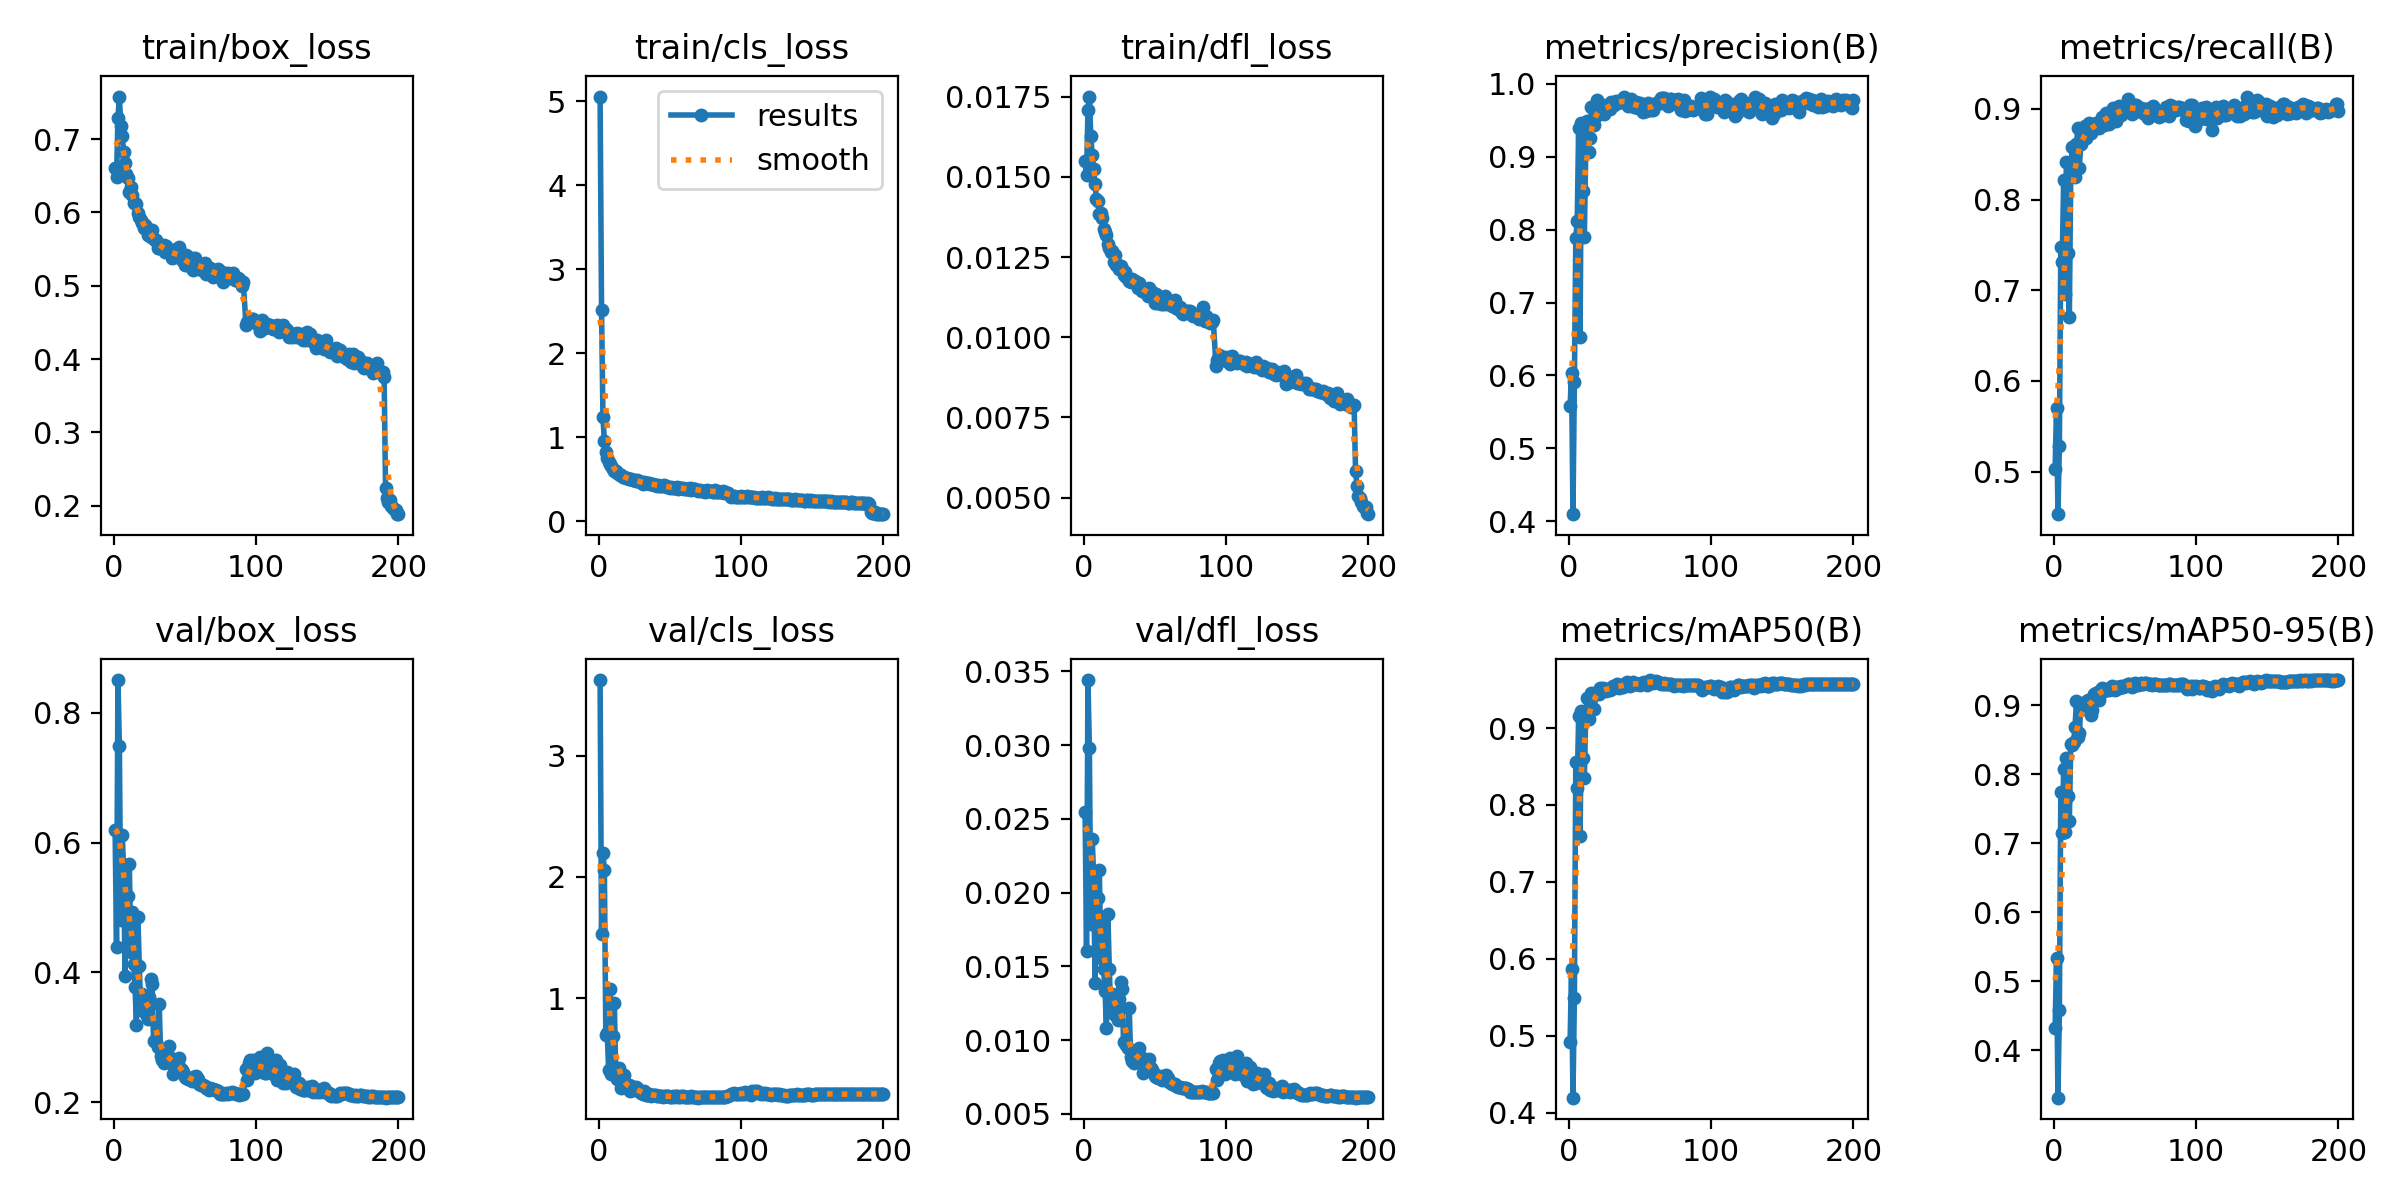

The table this chart was drawn from, first rows:
epoch, time, train/box_loss, train/cls_loss, train/dfl_loss, metrics/precision(B), metrics/recall(B), metrics/mAP50(B), metrics/mAP50-95(B), val/box_loss, val/cls_loss, val/dfl_loss, lr/pg0, lr/pg1, lr/pg2, lr/pg3, lr/pg4, lr/pg5, lr/pg6, lr/pg7
1, 110.7, 0.6603, 5.056, 0.01549, 0.5576, 0.5029, 0.4922, 0.4318, 0.6189, 3.627, 0.02545, 0.009948, 0.003316, 0.009948, 0.003316, 0.009948, 0.003316, 0.009948, 0.003316
2, 205.9, 0.6484, 2.519, 0.01507, 0.6038, 0.5703, 0.5863, 0.5336, 0.4389, 1.529, 0.01605, 0.01985, 0.006616, 0.01985, 0.006616, 0.01985, 0.006616, 0.01985, 0.006616
3, 302.5, 0.7291, 1.237, 0.01708, 0.4097, 0.453, 0.4196, 0.3309, 0.8504, 2.195, 0.03441, 0.02965, 0.009884, 0.02965, 0.009884, 0.02965, 0.009884, 0.02965, 0.009884
4, 398.8, 0.7581, 0.9553, 0.01751, 0.5907, 0.5286, 0.5485, 0.4581, 0.7483, 2.057, 0.02982, 0.02955, 0.009851, 0.02955, 0.009851, 0.02955, 0.009851, 0.02955, 0.009851
5, 495.3, 0.7185, 0.8261, 0.01627, 0.788, 0.7472, 0.8558, 0.7742, 0.4804, 0.6975, 0.01784, 0.02941, 0.009802, 0.02941, 0.009802, 0.02941, 0.009802, 0.02941, 0.009802
6, 591.3, 0.7037, 0.7487, 0.0157, 0.8123, 0.7314, 0.8222, 0.7154, 0.6115, 0.7079, 0.02365, 0.02926, 0.009753, 0.02926, 0.009753, 0.02926, 0.009753, 0.02926, 0.009753
7, 687.4, 0.683, 0.7, 0.01525, 0.9397, 0.8212, 0.9161, 0.807, 0.5602, 0.4081, 0.02105, 0.02911, 0.009703, 0.02911, 0.009703, 0.02911, 0.009703, 0.02911, 0.009703
8, 783.2, 0.6675, 0.6784, 0.01479, 0.6521, 0.6956, 0.7598, 0.7161, 0.3949, 1.077, 0.01387, 0.02896, 0.009654, 0.02896, 0.009654, 0.02896, 0.009654, 0.02896, 0.009654
9, 879.4, 0.652, 0.6536, 0.01431, 0.9463, 0.8416, 0.9227, 0.8241, 0.5166, 0.3709, 0.0197, 0.02881, 0.009604, 0.02881, 0.009604, 0.02881, 0.009604, 0.02881, 0.009604
10, 974.2, 0.6471, 0.6183, 0.01424, 0.8529, 0.7413, 0.8607, 0.7679, 0.5174, 0.6873, 0.01961, 0.02866, 0.009555, 0.02866, 0.009555, 0.02866, 0.009555, 0.02866, 0.009555
11, 1067, 0.6276, 0.5925, 0.01384, 0.7898, 0.6701, 0.8355, 0.7315, 0.567, 0.958, 0.02156, 0.02851, 0.009505, 0.02851, 0.009505, 0.02851, 0.009505, 0.02851, 0.009505
12, 1161, 0.6352, 0.5989, 0.01388, 0.91, 0.8304, 0.918, 0.8439, 0.4316, 0.3824, 0.01557, 0.02837, 0.009456, 0.02837, 0.009456, 0.02837, 0.009456, 0.02837, 0.009456
13, 1255, 0.6239, 0.5747, 0.01371, 0.949, 0.8583, 0.9384, 0.8424, 0.4925, 0.3326, 0.01837, 0.02822, 0.009406, 0.02822, 0.009406, 0.02822, 0.009406, 0.02822, 0.009406
14, 1349, 0.6125, 0.5652, 0.01339, 0.9066, 0.8256, 0.9116, 0.8466, 0.4134, 0.4242, 0.01483, 0.02807, 0.009357, 0.02807, 0.009357, 0.02807, 0.009357, 0.02807, 0.009357
15, 1442, 0.6123, 0.5524, 0.01327, 0.9262, 0.8247, 0.9228, 0.8687, 0.3777, 0.383, 0.01336, 0.02792, 0.009307, 0.02792, 0.009307, 0.02792, 0.009307, 0.02792, 0.009307
16, 1536, 0.6119, 0.5509, 0.01318, 0.9685, 0.8613, 0.946, 0.9058, 0.3193, 0.2566, 0.01084, 0.02777, 0.009258, 0.02777, 0.009258, 0.02777, 0.009258, 0.02777, 0.009258
17, 1632, 0.5989, 0.5262, 0.0129, 0.9474, 0.8787, 0.9447, 0.8535, 0.4852, 0.2809, 0.01852, 0.02762, 0.009208, 0.02762, 0.009208, 0.02762, 0.009208, 0.02762, 0.009208
18, 1732, 0.5936, 0.525, 0.01279, 0.9432, 0.8347, 0.9245, 0.8592, 0.4101, 0.3651, 0.01484, 0.02748, 0.009158, 0.02748, 0.009158, 0.02748, 0.009158, 0.02748, 0.009158
19, 1831, 0.589, 0.5091, 0.01267, 0.9564, 0.8612, 0.9448, 0.8958, 0.3425, 0.2858, 0.0119, 0.02733, 0.009109, 0.02733, 0.009109, 0.02733, 0.009109, 0.02733, 0.009109
20, 1926, 0.5861, 0.5082, 0.01269, 0.9773, 0.8713, 0.9465, 0.894, 0.3669, 0.2527, 0.01312, 0.02718, 0.009059, 0.02718, 0.009059, 0.02718, 0.009059, 0.02718, 0.009059
21, 2020, 0.5784, 0.5002, 0.01236, 0.9646, 0.8733, 0.944, 0.8995, 0.3485, 0.2795, 0.01192, 0.02703, 0.00901, 0.02703, 0.00901, 0.02703, 0.00901, 0.02703, 0.00901
22, 2115, 0.5834, 0.5023, 0.01256, 0.9691, 0.8808, 0.9518, 0.9051, 0.3406, 0.2349, 0.01168, 0.02688, 0.00896, 0.02688, 0.00896, 0.02688, 0.00896, 0.02688, 0.00896
23, 2209, 0.5807, 0.4994, 0.01225, 0.96, 0.8674, 0.9487, 0.9022, 0.3354, 0.27, 0.01173, 0.02673, 0.008911, 0.02673, 0.008911, 0.02673, 0.008911, 0.02673, 0.008911
24, 2303, 0.5691, 0.4872, 0.01226, 0.9712, 0.8751, 0.952, 0.9084, 0.3279, 0.2426, 0.01139, 0.02658, 0.008861, 0.02658, 0.008861, 0.02658, 0.008861, 0.02658, 0.008861
25, 2398, 0.5753, 0.4924, 0.01214, 0.9593, 0.8839, 0.9495, 0.897, 0.3616, 0.2537, 0.01281, 0.02644, 0.008812, 0.02644, 0.008812, 0.02644, 0.008812, 0.02644, 0.008812
26, 2491, 0.5665, 0.4772, 0.01221, 0.9653, 0.8731, 0.948, 0.8863, 0.3895, 0.2619, 0.01391, 0.02629, 0.008762, 0.02629, 0.008762, 0.02629, 0.008762, 0.02629, 0.008762
27, 2587, 0.576, 0.4903, 0.01214, 0.969, 0.8789, 0.9512, 0.8932, 0.3828, 0.2607, 0.01349, 0.02614, 0.008713, 0.02614, 0.008713, 0.02614, 0.008713, 0.02614, 0.008713
28, 2682, 0.5635, 0.4812, 0.01193, 0.9669, 0.8808, 0.9508, 0.9165, 0.2942, 0.2302, 0.00989, 0.02599, 0.008663, 0.02599, 0.008663, 0.02599, 0.008663, 0.02599, 0.008663
29, 2777, 0.563, 0.4628, 0.01205, 0.966, 0.8819, 0.9493, 0.9149, 0.2943, 0.2246, 0.00986, 0.02584, 0.008614, 0.02584, 0.008614, 0.02584, 0.008614, 0.02584, 0.008614
30, 2876, 0.5626, 0.4621, 0.01189, 0.9755, 0.8845, 0.9516, 0.9181, 0.2922, 0.2179, 0.00965, 0.02569, 0.008564, 0.02569, 0.008564, 0.02569, 0.008564, 0.02569, 0.008564
31, 2973, 0.5513, 0.444, 0.01184, 0.9744, 0.8847, 0.9546, 0.92, 0.2855, 0.2082, 0.00948, 0.02555, 0.008515, 0.02555, 0.008515, 0.02555, 0.008515, 0.02555, 0.008515
32, 3067, 0.5518, 0.4638, 0.01176, 0.9712, 0.879, 0.9525, 0.9074, 0.3513, 0.236, 0.01218, 0.0254, 0.008466, 0.0254, 0.008466, 0.0254, 0.008466, 0.0254, 0.008466
33, 3164, 0.5509, 0.4563, 0.01173, 0.9765, 0.8858, 0.9549, 0.9228, 0.2712, 0.2009, 0.00887, 0.02525, 0.008416, 0.02525, 0.008416, 0.02525, 0.008416, 0.02525, 0.008416
34, 3261, 0.5545, 0.4488, 0.01181, 0.9742, 0.8906, 0.9572, 0.9246, 0.2647, 0.1968, 0.00858, 0.0251, 0.008367, 0.0251, 0.008367, 0.0251, 0.008367, 0.0251, 0.008367
35, 3355, 0.555, 0.4501, 0.01176, 0.9764, 0.8818, 0.9514, 0.9205, 0.2611, 0.2086, 0.00843, 0.02495, 0.008317, 0.02495, 0.008317, 0.02495, 0.008317, 0.02495, 0.008317
36, 3450, 0.5465, 0.4457, 0.01174, 0.9746, 0.8886, 0.9533, 0.9215, 0.2711, 0.2014, 0.00892, 0.0248, 0.008268, 0.0248, 0.008268, 0.0248, 0.008268, 0.0248, 0.008268
37, 3544, 0.5538, 0.4422, 0.01171, 0.9751, 0.8953, 0.9556, 0.9236, 0.2712, 0.1947, 0.00898, 0.02465, 0.008218, 0.02465, 0.008218, 0.02465, 0.008218, 0.02465, 0.008218
38, 3641, 0.5466, 0.4361, 0.01153, 0.9761, 0.8917, 0.9532, 0.923, 0.2691, 0.2007, 0.00889, 0.02451, 0.008169, 0.02451, 0.008169, 0.02451, 0.008169, 0.02451, 0.008169
39, 3736, 0.549, 0.4301, 0.01169, 0.9827, 0.883, 0.9572, 0.9224, 0.2862, 0.201, 0.00946, 0.02436, 0.008119, 0.02436, 0.008119, 0.02436, 0.008119, 0.02436, 0.008119
40, 3831, 0.5473, 0.4356, 0.01156, 0.9781, 0.8877, 0.9562, 0.9253, 0.2684, 0.2003, 0.00884, 0.02421, 0.00807, 0.02421, 0.00807, 0.02421, 0.00807, 0.02421, 0.00807
41, 3925, 0.538, 0.4198, 0.01143, 0.9744, 0.8975, 0.9592, 0.9275, 0.2597, 0.1915, 0.00841, 0.02406, 0.00802, 0.02406, 0.00802, 0.02406, 0.00802, 0.02406, 0.00802
42, 4020, 0.5446, 0.4246, 0.01147, 0.9699, 0.9005, 0.9562, 0.9252, 0.2435, 0.1868, 0.00777, 0.02391, 0.007971, 0.02391, 0.007971, 0.02391, 0.007971, 0.02391, 0.007971
43, 4114, 0.5393, 0.42, 0.01141, 0.9726, 0.8983, 0.9545, 0.9227, 0.2638, 0.1885, 0.00853, 0.02376, 0.007921, 0.02376, 0.007921, 0.02376, 0.007921, 0.02376, 0.007921
44, 4208, 0.5495, 0.4201, 0.01145, 0.9799, 0.887, 0.9578, 0.9264, 0.2596, 0.1896, 0.00845, 0.02361, 0.007872, 0.02361, 0.007872, 0.02361, 0.007872, 0.02361, 0.007872
45, 4304, 0.5385, 0.4129, 0.01128, 0.9709, 0.8958, 0.96, 0.9271, 0.2588, 0.1862, 0.00835, 0.02347, 0.007822, 0.02347, 0.007822, 0.02347, 0.007822, 0.02347, 0.007822
46, 4401, 0.5528, 0.4293, 0.01153, 0.9688, 0.9027, 0.9572, 0.9246, 0.2676, 0.1932, 0.00871, 0.02332, 0.007772, 0.02332, 0.007772, 0.02332, 0.007772, 0.02332, 0.007772
47, 4497, 0.5402, 0.4172, 0.01138, 0.9757, 0.8934, 0.9569, 0.9278, 0.2511, 0.1882, 0.00809, 0.02317, 0.007723, 0.02317, 0.007723, 0.02317, 0.007723, 0.02317, 0.007723
48, 4593, 0.5394, 0.4053, 0.0114, 0.9706, 0.8955, 0.9569, 0.9261, 0.2491, 0.1929, 0.00798, 0.02302, 0.007673, 0.02302, 0.007673, 0.02302, 0.007673, 0.02302, 0.007673
49, 4688, 0.534, 0.4051, 0.01138, 0.9665, 0.9015, 0.9566, 0.9263, 0.2465, 0.1882, 0.00783, 0.02287, 0.007624, 0.02287, 0.007624, 0.02287, 0.007624, 0.02287, 0.007624
50, 4783, 0.5282, 0.3987, 0.01107, 0.9735, 0.8985, 0.9556, 0.928, 0.239, 0.1855, 0.00756, 0.02272, 0.007574, 0.02272, 0.007574, 0.02272, 0.007574, 0.02272, 0.007574
51, 4879, 0.5416, 0.4089, 0.01134, 0.9714, 0.8992, 0.9586, 0.9296, 0.2374, 0.186, 0.00749, 0.02258, 0.007525, 0.02258, 0.007525, 0.02258, 0.007525, 0.02258, 0.007525
52, 4975, 0.5282, 0.3991, 0.01106, 0.961, 0.9106, 0.959, 0.9314, 0.2354, 0.1879, 0.00742, 0.02243, 0.007476, 0.02243, 0.007476, 0.02243, 0.007476, 0.02243, 0.007476
53, 5071, 0.5294, 0.3948, 0.01109, 0.9691, 0.9053, 0.9602, 0.9307, 0.2363, 0.1855, 0.00759, 0.02228, 0.007426, 0.02228, 0.007426, 0.02228, 0.007426, 0.02228, 0.007426
54, 5165, 0.5255, 0.3952, 0.01104, 0.9629, 0.9011, 0.9589, 0.9287, 0.2363, 0.1926, 0.0075, 0.02213, 0.007377, 0.02213, 0.007377, 0.02213, 0.007377, 0.02213, 0.007377
55, 5260, 0.5374, 0.4041, 0.01117, 0.9686, 0.8947, 0.956, 0.9269, 0.2328, 0.1868, 0.0073, 0.02198, 0.007327, 0.02198, 0.007327, 0.02198, 0.007327, 0.02198, 0.007327
56, 5356, 0.5217, 0.3829, 0.01104, 0.9737, 0.895, 0.96, 0.9307, 0.2387, 0.1807, 0.00755, 0.02183, 0.007278, 0.02183, 0.007278, 0.02183, 0.007278, 0.02183, 0.007278
57, 5450, 0.5375, 0.3982, 0.01128, 0.9657, 0.9042, 0.9623, 0.9318, 0.2329, 0.1804, 0.00735, 0.02168, 0.007228, 0.02168, 0.007228, 0.02168, 0.007228, 0.02168, 0.007228
58, 5544, 0.528, 0.3977, 0.01104, 0.9647, 0.9043, 0.9605, 0.93, 0.2398, 0.1869, 0.00761, 0.02154, 0.007178, 0.02154, 0.007178, 0.02154, 0.007178, 0.02154, 0.007178
59, 5639, 0.528, 0.3937, 0.01113, 0.964, 0.9014, 0.9591, 0.9296, 0.2353, 0.1903, 0.00745, 0.02139, 0.007129, 0.02139, 0.007129, 0.02139, 0.007129, 0.02139, 0.007129
60, 5734, 0.5223, 0.379, 0.0111, 0.9725, 0.9014, 0.9595, 0.9315, 0.2282, 0.1835, 0.00716, 0.02124, 0.007079, 0.02124, 0.007079, 0.02124, 0.007079, 0.02124, 0.007079
... 139 more rows
